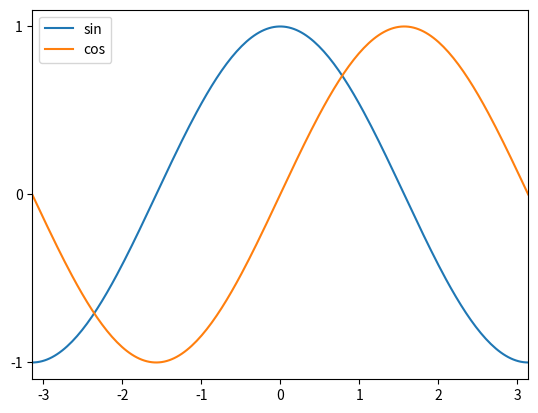

Python code for this plot:
import numpy as np
import matplotlib.pyplot as plt

X = np.linspace(-np.pi, np.pi, 200)
C, S = np.cos(X), np.sin(X)
plt.plot(X,C, label='sin')
plt.plot(X,S, label='cos')
plt.xlim(X.min(), X.max())
plt.yticks([-1, 0, +1])
plt.legend(loc='upper left')
plt.show()

